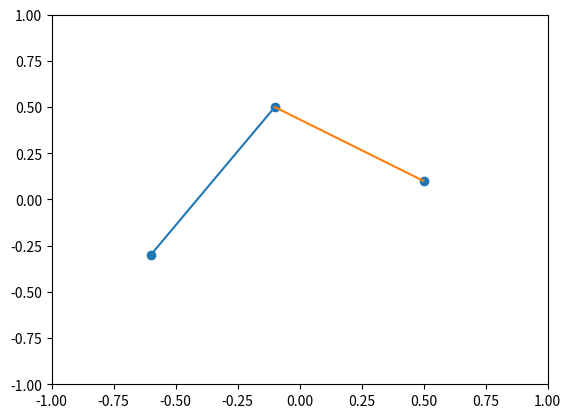
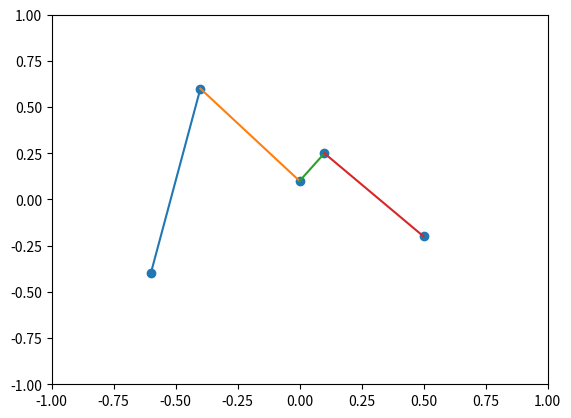

The script that saved these images, in order:
import numpy as np
import matplotlib.pyplot as plt

def spline1(sample, n):    
    parameters = np.zeros((2*n,2*n))
    y = np.zeros((2*n,1))
    for i in range(n):
        y[2*i:2*(i+1)] = np.array([sample[i,1],sample[i+1,1]]).reshape(2,1)
        parameters[2*i:2*(i+1),2*i:2*(i+1)] = np.array([1,sample[i,0],1,sample[i+1,0]]).reshape(2,2)
    A = np.linalg.solve(parameters,y)
    return A

# 2-1
# set sample and sort sample
samples = np.array([[-0.1, 0.5],[-0.6,-0.3],[0.5, 0.1]])
samples = samples[samples[:,0].argsort()]
# get number of sections and get parameter of 1-spline interpolation
n = np.shape(samples)[0]-1
Y = spline1(samples,n)
# calculate output of each sections
for i in range(n):
    x = np.arange(samples[i,0],samples[i+1,0],0.001)
    y = Y[2*i] + Y[2*i+1]*x
    plt.plot(x,y)
# adjust plot option
plt.xlim([-1,1])
plt.ylim([-1,1])
plt.scatter(samples[:,0],samples[:,1])
plt.savefig("test2.png")
plt.clf()

# 2-2
# set sample and sort sample
samples = np.array([[-0.6, -0.4],[-0.4, 0.6],[0.0, 0.1],[0.1, 0.25],[0.5, -0.2]])
samples = samples[samples[:,0].argsort()]
# get number of sections and get parameter of 1-spline interpolation
n = np.shape(samples)[0]-1
Y = spline1(samples,n)
# calculate output of each sections
for i in range(n):
    x = np.arange(samples[i,0],samples[i+1,0],0.001)
    y = Y[2*i] + Y[2*i+1]*x
    plt.plot(x,y)
# adjust plot option
plt.xlim([-1,1])
plt.ylim([-1,1])
plt.scatter(samples[:,0],samples[:,1])
plt.savefig("result2.png")
plt.show()
plt.clf()
